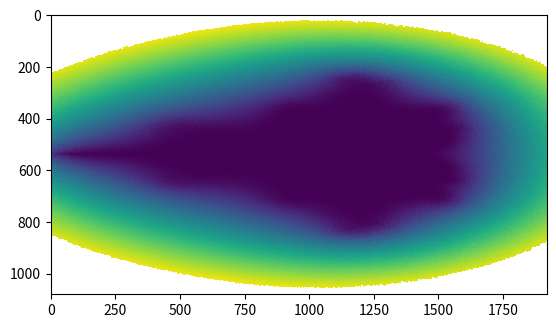

Write Python code to recreate this figure.
import numpy as np
import matplotlib.pyplot as plt
#import randy

width = np.linspace(-2, 1, 1920)
height = np.linspace(-2, 2, 1080)

vals = np.meshgrid(width, range(1,1081))[0] + 1j*np.meshgrid(height, range(1,1921))[0].T

v = (1 - 2*np.random.random((1080,1920)))/10
while not np.isnan(v).any():
    mandle = v 
    v = mandle**2 + vals + (1 - 2*np.random.random((1080,1920)))/10

mandle = abs(mandle)
mandle[ mandle > 2 ] = 2+np.log10(mandle[ mandle > 2 ])

plt.imshow(mandle)
plt.show()